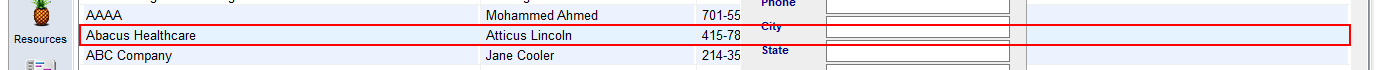
Workflow: sample

Step 1 [else]: click on the list item 'Abacus Healthcare' in window 'Training - hotel SalesPro Enterprise - [Find]' (salespro.exe)
